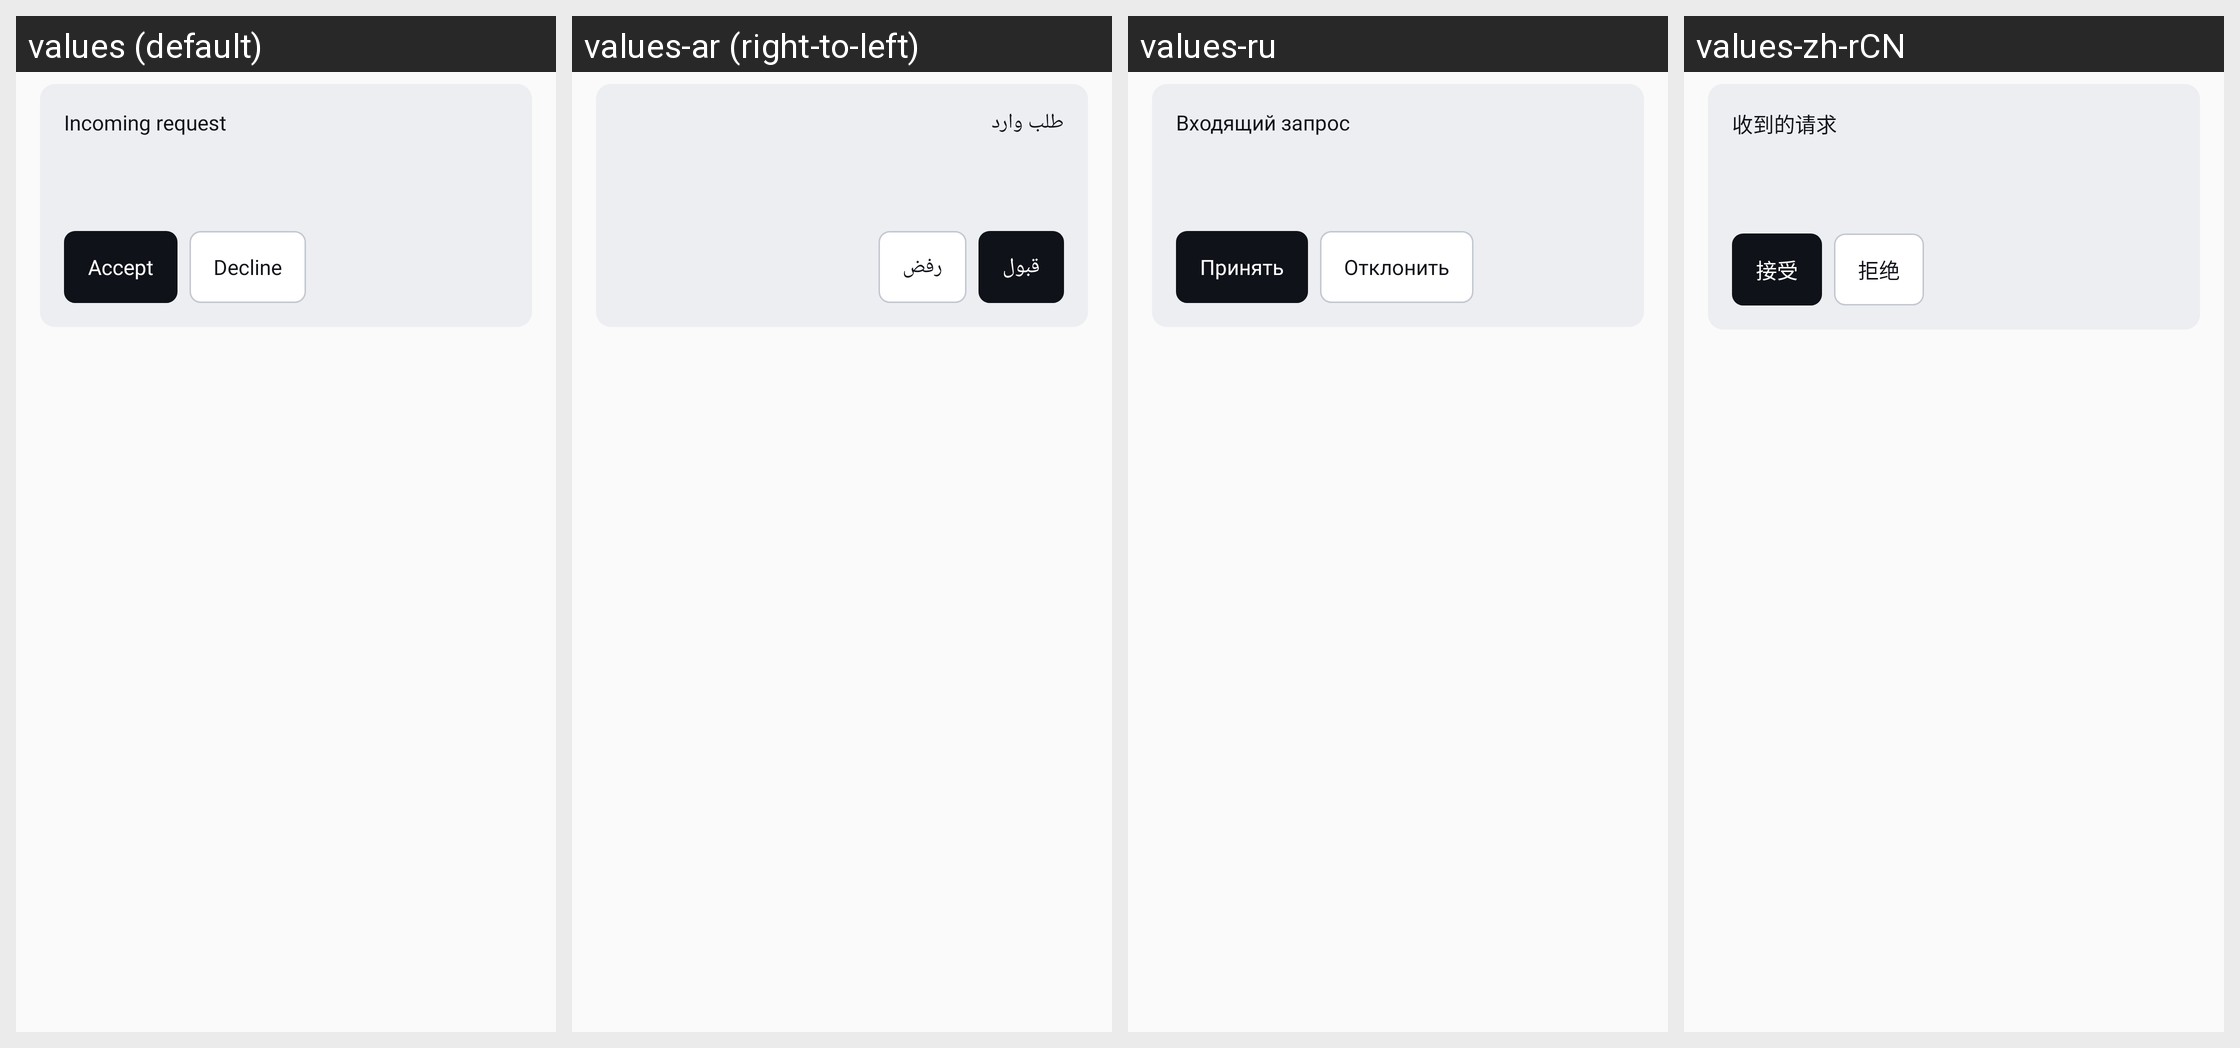

Here is an Android app screen in its default locale and in the app's own translations. Write out the translated-string differences for the strings that appear on this screen.
Android screen res/layout/air_request_card.xml rendered under 4 locales, left to right: values (default), values-ar (right-to-left), values-ru, values-zh-rCN. Device: Nexus 5 (rendered at 1080×1920; each locale shown at half size, 540×960, under a caption strip naming it); theme AppTheme.
Other locales in the repository, not shown: values-bg, values-de, values-el, values-es, values-et, values-fa, values-fr, values-hi, values-hu, values-hy, values-it, values-ja, values-kn, values-lt, values-mr, values-nb-rNO, values-nl, values-pl, values-pt, values-pt-rBR, values-sv, values-ta, values-tr, values-tzm, values-uk, values-vi, values-zh-rTW.
Strings drawn on this screen, with the default value and each locale's value (text and hints the layout hard-codes, and strings that could not be matched under every locale, appear in the picture but are not listed):

air_request_tag
  values: Incoming request
  values-ar: طلب وارد
  values-ru: Входящий запрос
  values-zh-rCN: 收到的请求

friend_request_accept
  values: Accept
  values-ar: قبول
  values-ru: Принять
  values-zh-rCN: 接受

friend_request_decline
  values: Decline
  values-ar: رفض
  values-ru: Отклонить
  values-zh-rCN: 拒绝
